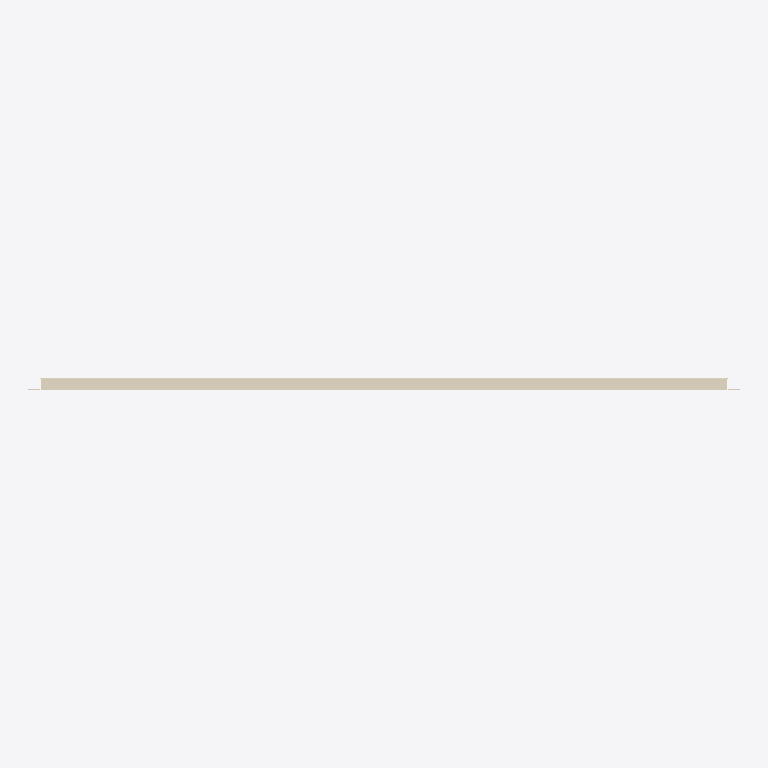
Plan cut of the same IFC building model at storey 'Образцы моделей' (level 0.00 m, cut at 1.40 m), seen from above with north up, elements coloured by IFC class: 1 covering (cream). No cut surface shows.
Extent 1.2 m × 0.0 m × 0.6 m (x, y, z). Storeys (1): Образцы моделей at 0.00 m. Elements (1): 1 IfcCovering.

HEADER;
FILE_DESCRIPTION(('IFC4 library; supplied STEP geometry; not a certified model view'),'2;1');
FILE_NAME('SP-CAS-04.ifc','2026-10-14T00:00:00',('Steel Produkt BIM export'),('Steel Produkt'),'STEP geometry mapping / OpenCascade','SP IFC4 exporter 1.0','');
FILE_SCHEMA(('IFC4'));
ENDSEC;
DATA;
#9=IFCPROJECT('0AXPP8E8DRxh4pkYYxs0iu',$,'Сталь Продукт — BIM-библиотека','Каталог отдельных изделий, не проект фасада',$,$,$,(#3),#8);
#11=IFCSITE('0QmNPW_ajQquyJtxpOlr$0',$,'Библиотека изделий',$,$,#10,$,$,.ELEMENT.,$,$,$,$,$);
#13=IFCBUILDING('1h5EeudEfU589cwZG$Ikcz',$,'Каталог, не реальное здание',$,$,#12,$,$,.ELEMENT.,$,$,$);
#15=IFCBUILDINGSTOREY('0UdoWueM1G08y57_3Ui6I6',$,'Образцы моделей',$,$,#14,$,$,.ELEMENT.,0.0);
#60=IFCCOVERING('1H2oljfkDGyhc5q5_4hB6g',$,'Кассета 1мм ОТ','Геометрия исходного STEP; без параметрической перестройки','Кассета 1мм ОТ',#59,#56,'SP-CAS-04',.CLADDING.);
ENDSEC;
